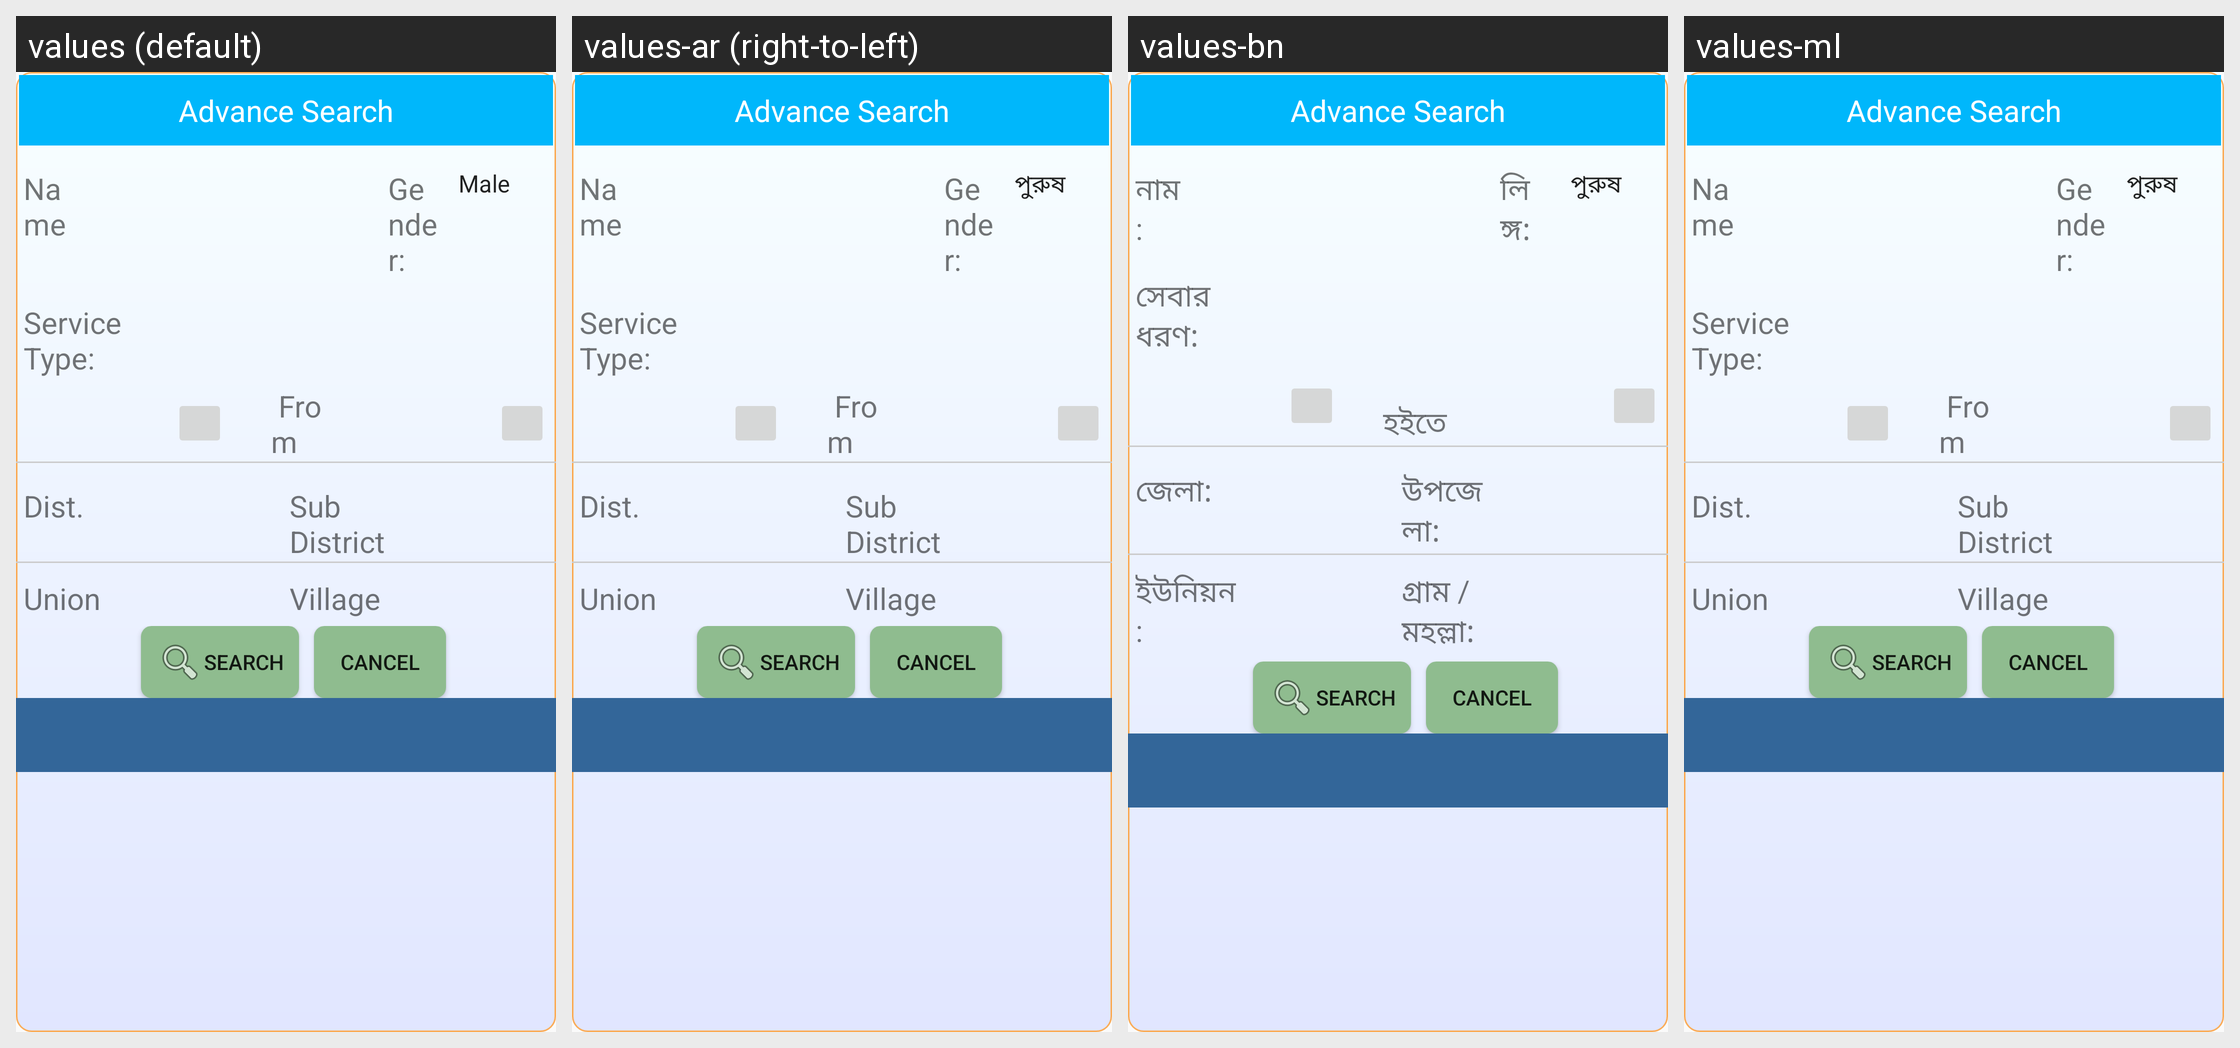

Here is an Android app screen in its default locale and in the app's own translations. Write out the translated-string differences for the strings that appear on this screen.
Android screen res/layout/activity_advsearch.xml rendered under 4 locales, left to right: values (default), values-ar (right-to-left), values-bn, values-ml. Device: Nexus 5 (rendered at 1080×1920; each locale shown at half size, 540×960, under a caption strip naming it); theme AppTheme.
Other locales in the repository, not shown: values-de, values-en.
Strings drawn on this screen, with the default value and each locale's value (text and hints the layout hard-codes, and strings that could not be matched under every locale, appear in the picture but are not listed):

ClientsName
  values: Name 
  values-ar: Name 
  values-bn: নাম: 
  values-ml: Name 

ClientsSex
  values: Gender:
  values-ar: Gender:
  values-bn: লিঙ্গ:
  values-ml: Gender:

service_type
  values: Service Type: 
  values-ar: Service Type: 
  values-bn: সেবার ধরণ: 
  values-ml: Service Type: 

between
  values:  From 
  values-ar:  From 
  values-bn:  হইতে 
  values-ml:  From 

ClientsDist
  values: Dist.
  values-ar: Dist.
  values-bn: জেলা:
  values-ml: Dist.

ClientsUpazila
  values: Sub District
  values-ar: Sub District
  values-bn: উপজেলা:
  values-ml: Sub District

ClientsUnion
  values: Union
  values-ar: Union
  values-bn: ইউনিয়ন:
  values-ml: Union

ClientsVillage
  values: Village
  values-ar: Village
  values-bn: গ্রাম / মহল্লা:
  values-ml: Village
